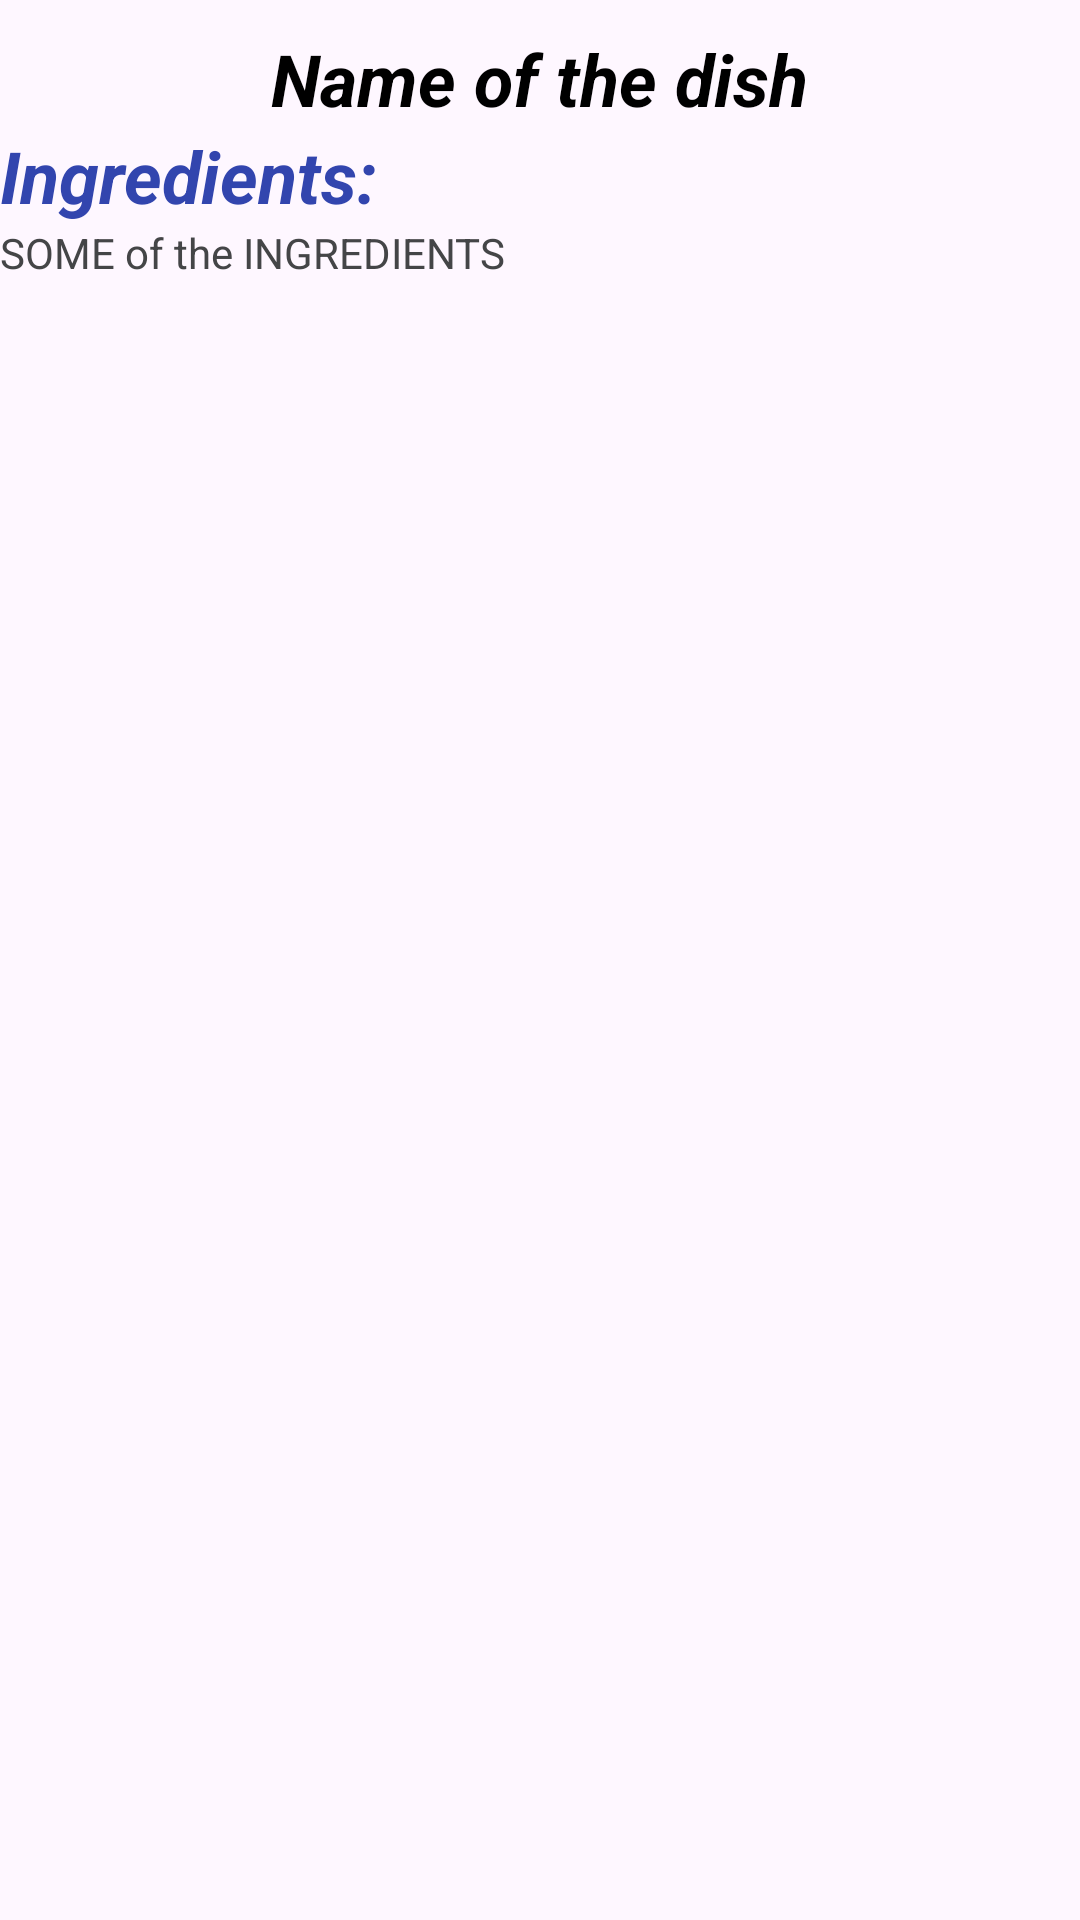

Produce the Android XML layout that renders to this screen, including the resource entries it uses.
<!-- AndroidManifest.xml: application theme Theme.Adapter -->
<!-- res/layout/adapter_item.xml -->
<?xml version="1.0" encoding="utf-8"?>
<LinearLayout xmlns:android="http://schemas.android.com/apk/res/android"
    xmlns:app="http://schemas.android.com/apk/res-auto"
    xmlns:tools="http://schemas.android.com/tools"
    android:orientation="vertical"
    android:layout_width="match_parent"
    android:layout_height="match_parent"
    android:paddingTop="10dp"
    android:paddingBottom="10dp"
    android:gravity="center_horizontal"
    >
    <TextView
        android:id="@+id/tv_dish_name"
        android:layout_width="wrap_content"

        android:layout_height="wrap_content"
        android:text="@string/name_of_the_dish"
        android:textColor="@color/black"
        android:textSize="24sp"
        android:textStyle="bold|italic"
        app:layout_constraintBottom_toBottomOf="parent"
        app:layout_constraintEnd_toEndOf="parent"
        app:layout_constraintHorizontal_bias="0.12"
        app:layout_constraintStart_toStartOf="parent"
        app:layout_constraintTop_toBottomOf="@+id/iv_dishImage"
        app:layout_constraintVertical_bias="0.055" />
    <ImageView
        android:id="@+id/iv_dishImage"
        android:layout_width="wrap_content"
        android:layout_height="wrap_content"
        app:layout_constraintBottom_toBottomOf="parent"
        app:layout_constraintEnd_toEndOf="parent"
        app:layout_constraintStart_toStartOf="parent"
        app:layout_constraintTop_toTopOf="parent"
        app:srcCompat="@drawable/ic_launcher_background" />

    <TextView
        android:id="@+id/tv_ingredients_title"
        android:layout_width="match_parent"
        android:layout_height="wrap_content"
        android:text="Ingredients:"
        android:textColor="@color/dark_blue"
        android:textSize="24sp"
        android:textStyle="bold|italic"
        app:layout_constraintBottom_toBottomOf="parent"
        app:layout_constraintEnd_toEndOf="parent"
        app:layout_constraintHorizontal_bias="0.12"
        app:layout_constraintStart_toStartOf="parent"
        app:layout_constraintTop_toBottomOf="@+id/iv_dishImage"
        app:layout_constraintVertical_bias="0.055" />

    <TextView
        android:id="@+id/tv_ingredients_list"
        android:layout_width="match_parent"
        android:layout_height="wrap_content"
        android:text="@string/Ingredients"
        android:textColor="@color/grey"
        app:layout_constraintBottom_toBottomOf="parent"
        app:layout_constraintEnd_toEndOf="@+id/tv_ingredients_title"
        app:layout_constraintHorizontal_bias="0.0"
        app:layout_constraintStart_toStartOf="@+id/tv_ingredients_title"
        app:layout_constraintTop_toBottomOf="@+id/tv_ingredients_title"
        app:layout_constraintVertical_bias="0.063" />
</LinearLayout>
<!-- resources referenced by this layout -->
<resources>
  <color name="black">#FF000000</color>
  <color name="dark_blue">#3245AE</color>
  <color name="grey">#444547</color>
  <string name="Ingredients">SOME of the INGREDIENTS</string>
  <string name="name_of_the_dish">Name of the dish</string>
  <style name="Theme.Adapter" parent="Base.Theme.Adapter" />
  <style name="Base.Theme.Adapter" parent="Theme.Material3.DayNight.NoActionBar">
          
          
      </style>
</resources>
